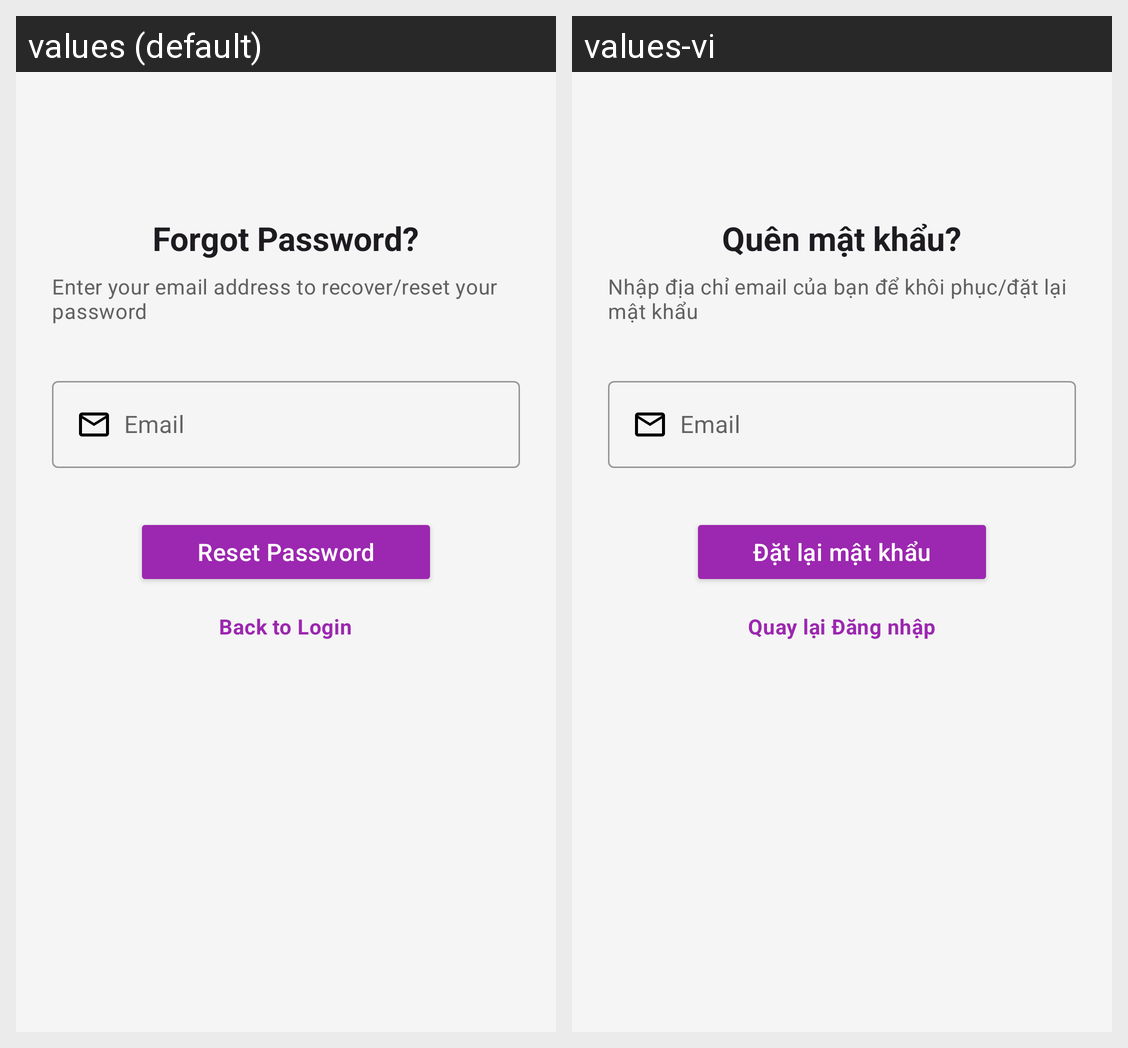

For this localized Android screen grid, give each drawn string resource with its value in every locale shown.
Android screen res/layout/fragment_forgot_password.xml rendered under 2 locales, left to right: values (default), values-vi. Device: Nexus 5 (rendered at 1080×1920; each locale shown at half size, 540×960, under a caption strip naming it); theme Theme.MusicApp.
Strings drawn on this screen, with the default value and each locale's value (text and hints the layout hard-codes, and strings that could not be matched under every locale, appear in the picture but are not listed):

text_forgot_password
  values: Forgot Password?
  values-vi: Quên mật khẩu?

text_enter_your_email_address_to_recover_reset_your_password
  values: Enter your email address to recover/reset your password
  values-vi: Nhập địa chỉ email của bạn để khôi phục/đặt lại mật khẩu

text_hint_email
  values: Email
  values-vi: Email

text_reset_password
  values: Reset Password
  values-vi: Đặt lại mật khẩu

action_back_to_login
  values: Back to Login
  values-vi: Quay lại Đăng nhập
